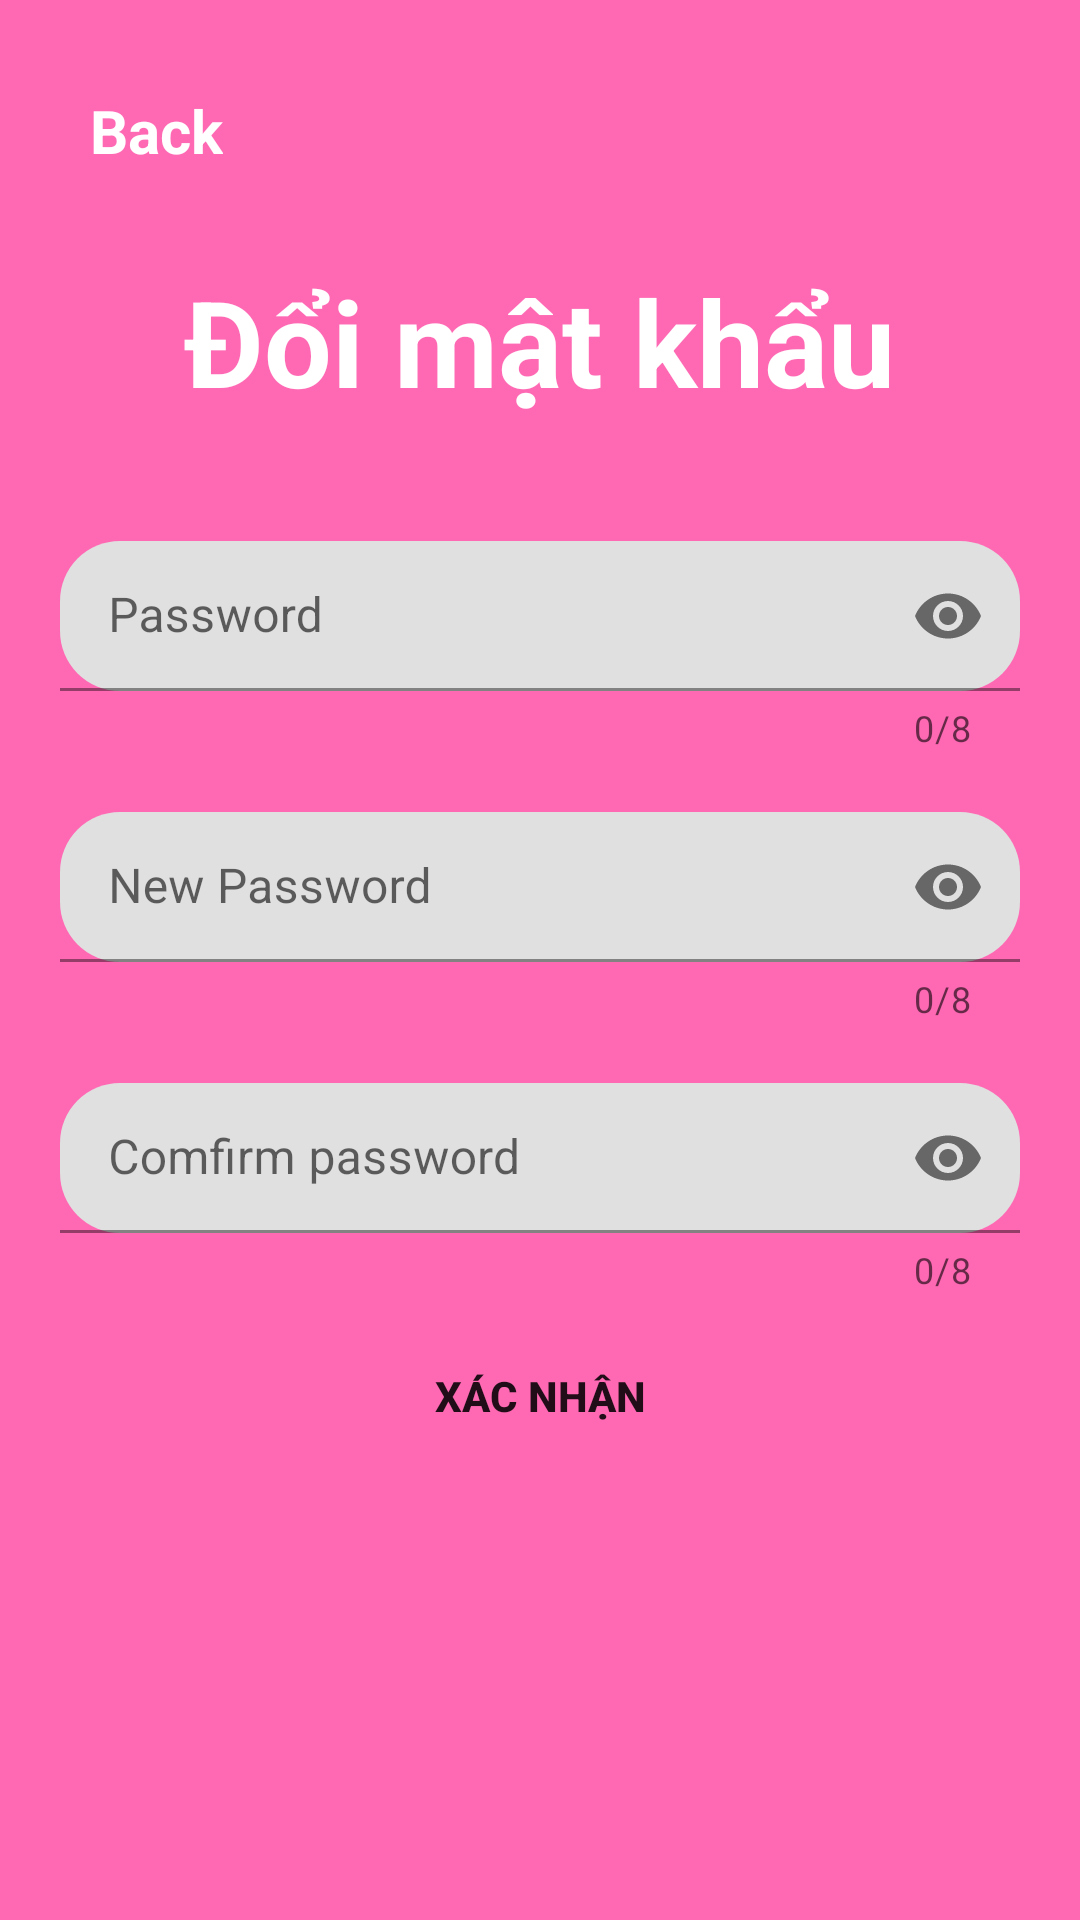

Layout XML and referenced resources for this Android screen:
<!-- AndroidManifest.xml: application theme Theme.AppCommicBook -->
<!-- res/layout/activity_reset_password.xml -->
<?xml version="1.0" encoding="utf-8"?>
<LinearLayout android:background="@color/hot_pink"
    android:orientation="vertical"
    android:layout_width="match_parent"
    android:layout_height="match_parent"
    xmlns:android="http://schemas.android.com/apk/res/android"
    xmlns:app="http://schemas.android.com/apk/res-auto">

    <TextView
        android:drawableStart="@drawable/ic_arrow_back_"
        android:id="@+id/RePass_back"
        android:textColor="@color/white"
        android:textSize="20dp"
        android:textStyle="bold"
        android:layout_marginTop="30dp"
        android:layout_marginLeft="30dp"
        android:text="Back"
        android:layout_width="wrap_content"
        android:layout_height="wrap_content"/>
    <TextView

        android:layout_marginTop="30dp"
        android:textSize="40dp"
        android:textStyle="bold"
        android:textColor="@color/white"
        android:layout_gravity="center_horizontal"
        android:text="Đổi mật khẩu"
        android:layout_width="wrap_content"
        android:layout_height="wrap_content"/>

    <com.google.android.material.textfield.TextInputLayout
        app:passwordToggleEnabled="true"
        app:counterEnabled="true"
        app:counterMaxLength="8"
        app:boxCornerRadiusTopStart="20dp"
        app:boxCornerRadiusTopEnd="20dp"
        app:boxCornerRadiusBottomStart="20dp"
        app:boxCornerRadiusBottomEnd="20dp"
        android:layout_marginTop="40dp"
        android:layout_gravity="center_horizontal"
        android:layout_width="320dp"
        android:layout_height="wrap_content">
        <com.google.android.material.textfield.TextInputEditText
            android:id="@+id/edt_old_pass"
            android:hint="Password"
            android:inputType="textPassword"
            android:layout_width="match_parent"
            android:layout_height="50dp"/>
    </com.google.android.material.textfield.TextInputLayout>

    <com.google.android.material.textfield.TextInputLayout
        app:passwordToggleEnabled="true"
        app:counterEnabled="true"
        app:counterMaxLength="8"
        app:errorEnabled="true"
        app:boxCornerRadiusTopStart="20dp"
        app:boxCornerRadiusTopEnd="20dp"
        app:boxCornerRadiusBottomStart="20dp"
        app:boxCornerRadiusBottomEnd="20dp"
        android:layout_marginTop="20dp"
        android:layout_gravity="center_horizontal"
        android:layout_width="320dp"
        android:layout_height="wrap_content">
        <com.google.android.material.textfield.TextInputEditText
            android:id="@+id/edt_new_pass"
            android:hint="New Password"
            android:inputType="textPassword"
            android:layout_width="match_parent"
            android:layout_height="50dp"/>
    </com.google.android.material.textfield.TextInputLayout>

    <com.google.android.material.textfield.TextInputLayout
        app:passwordToggleEnabled="true"
        app:counterEnabled="true"
        app:counterMaxLength="8"
        app:errorEnabled="true"
        app:boxCornerRadiusTopStart="20dp"
        app:boxCornerRadiusTopEnd="20dp"
        app:boxCornerRadiusBottomStart="20dp"
        app:boxCornerRadiusBottomEnd="20dp"
        android:layout_marginTop="20dp"
        android:layout_gravity="center_horizontal"
        android:layout_width="320dp"
        android:layout_height="wrap_content">
        <com.google.android.material.textfield.TextInputEditText
            android:id="@+id/edt_comfirm_pass"
            android:hint="Comfirm password"
            android:inputType="textPassword"
            android:layout_width="match_parent"
            android:layout_height="50dp"/>
    </com.google.android.material.textfield.TextInputLayout>

    <androidx.appcompat.widget.AppCompatButton
        android:id="@+id/btn_ComfirmPass"
        android:background="@drawable/custom_reset_password"
        android:textStyle="bold"
        android:text="Xác Nhận"
        android:layout_marginTop="10dp"
        android:layout_gravity="center_horizontal"
        android:layout_width="150dp"
        android:layout_height="wrap_content"/>

</LinearLayout>
<!-- resources referenced by this layout -->
<resources>
  <color name="hot_pink">#ff69b4</color>
  <color name="white">#FFFFFFFF</color>
  <style name="Theme.AppCommicBook" parent="Theme.MaterialComponents.DayNight.NoActionBar">
          
          <item name="colorPrimary">@color/purple_500</item>
          <item name="colorPrimaryVariant">@color/purple_700</item>
          <item name="colorOnPrimary">@color/white</item>
          
          <item name="colorSecondary">@color/teal_200</item>
          <item name="colorSecondaryVariant">@color/teal_700</item>
          <item name="colorOnSecondary">@color/black</item>
          
          <item name="android:statusBarColor">?attr/colorPrimaryVariant</item>
          
      </style>
  <color name="purple_500">#FF6200EE</color>
  <color name="purple_700">#FF3700B3</color>
  <color name="teal_200">#FF03DAC5</color>
  <color name="teal_700">#FF018786</color>
  <color name="black">#FF000000</color>
</resources>
